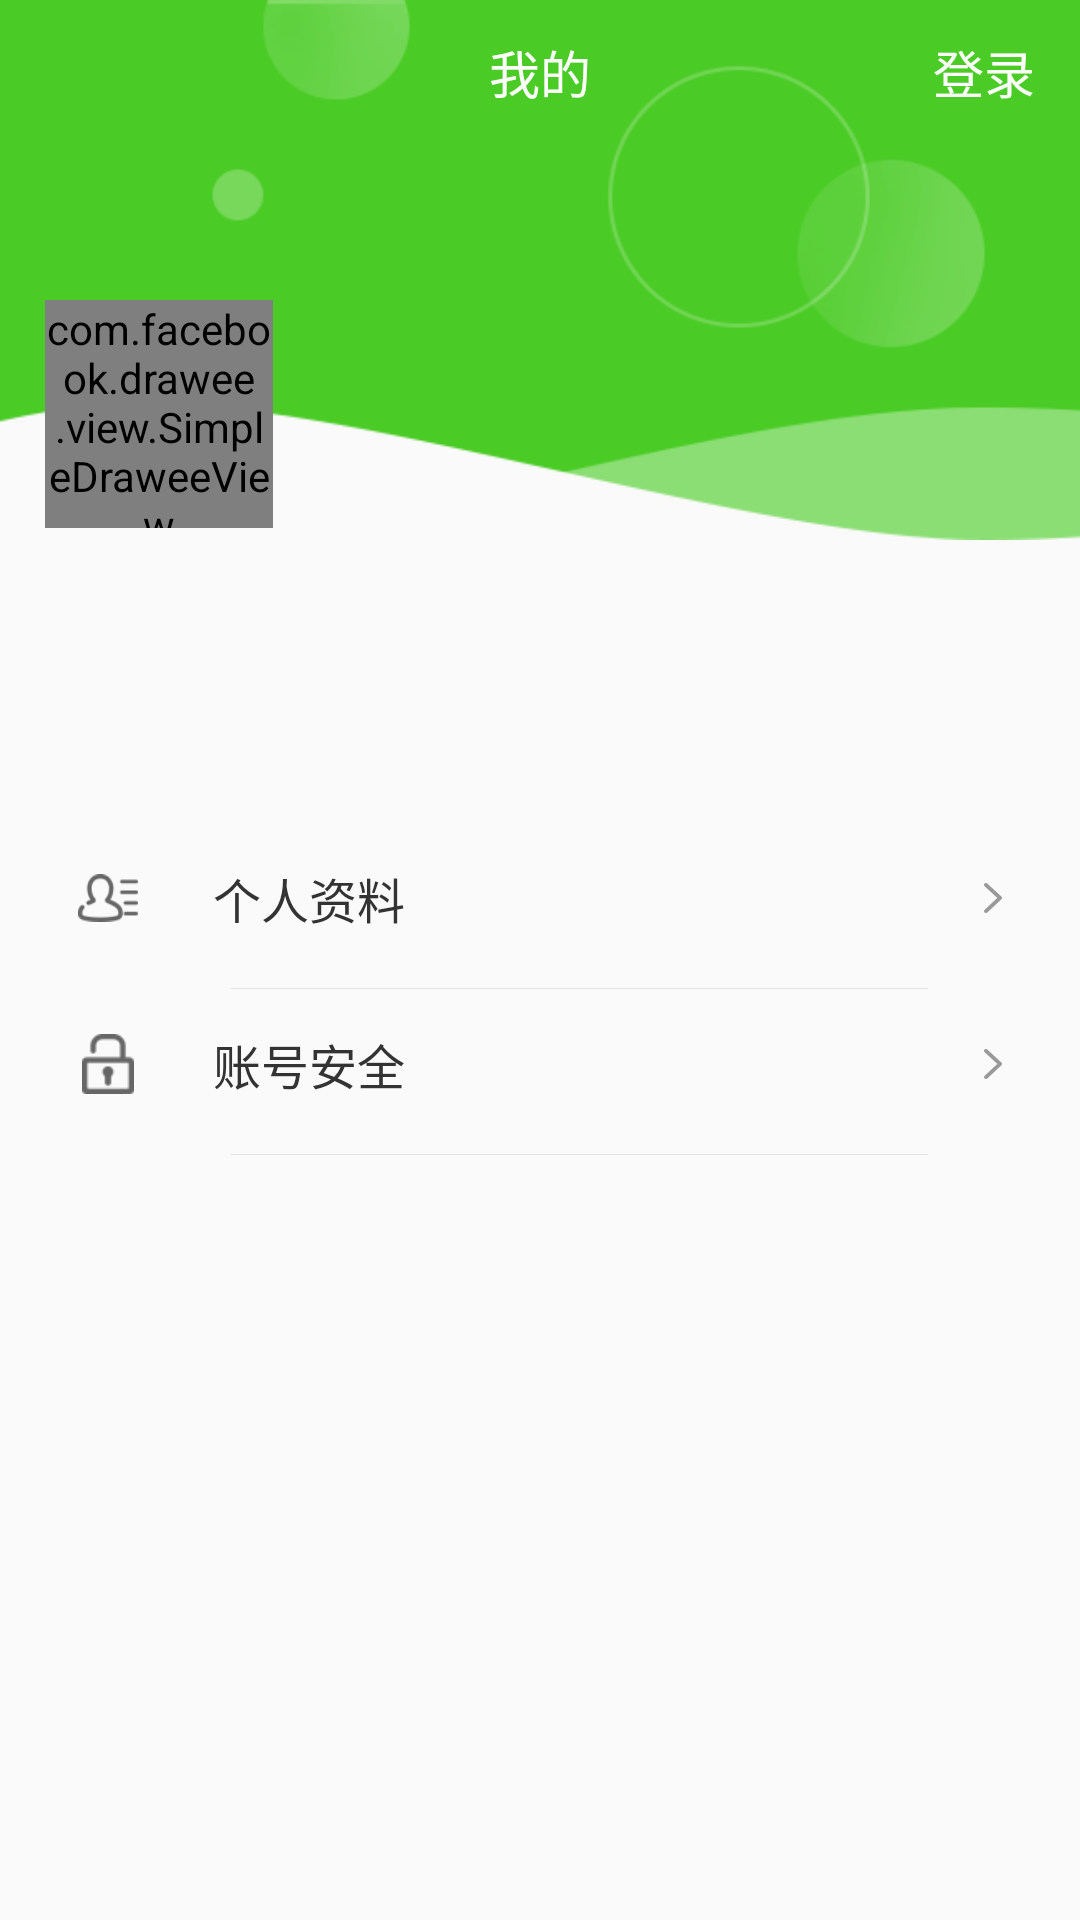

Reconstruct the res/layout file that produces this screen, plus the resources it refers to.
<!-- AndroidManifest.xml: application theme AppTheme -->
<!-- res/layout/fragment_user_page.xml -->
<?xml version="1.0" encoding="utf-8"?>
<LinearLayout xmlns:android="http://schemas.android.com/apk/res/android"
    android:layout_width="match_parent"
    android:layout_height="match_parent"
    xmlns:fresco="http://schemas.android.com/apk/res-auto"
    android:orientation="vertical">

    <FrameLayout
        android:layout_width="match_parent"
        android:layout_height="wrap_content">

        <ImageView
            android:layout_width="match_parent"
            android:layout_height="180dp"
            android:scaleType="centerCrop"
            android:src="@mipmap/icon_mine_banner"/>

        <RelativeLayout
            android:layout_width="match_parent"
            android:layout_height="48dp"
            android:paddingLeft="15dp">

            <TextView
                android:layout_width="wrap_content"
                android:layout_height="wrap_content"
                android:textColor="#fff"
                android:text="@string/title_mine"
                android:layout_centerInParent="true"
                android:textSize="17sp"/>

            <TextView
                android:id="@+id/tv_login_status"
                android:layout_width="wrap_content"
                android:layout_height="match_parent"
                android:paddingLeft="10dp"
                android:paddingRight="15dp"
                android:textColor="#fff"
                android:text="@string/text_login"
                android:layout_gravity="right"
                android:layout_alignParentRight="true"
                android:layout_centerVertical="true"
                android:gravity="center"
                android:textSize="17sp"/>

        </RelativeLayout>

        <LinearLayout
            android:layout_width="match_parent"
            android:layout_height="wrap_content"
            android:orientation="vertical"
            android:layout_marginLeft="15dp"
            android:layout_marginTop="100dp">

            <com.facebook.drawee.view.SimpleDraweeView
                android:id="@+id/iv_user_head"
                android:layout_width="76dp"
                android:layout_height="76dp"
                fresco:actualImageScaleType="centerCrop"
                fresco:placeholderImage="@mipmap/icon_user_head_default"
                fresco:placeholderImageScaleType="centerCrop"
                fresco:roundAsCircle="true"/>

            <LinearLayout
                android:id="@+id/ll_user_desc"
                android:layout_width="match_parent"
                android:layout_height="wrap_content"
                android:layout_marginTop="7dp"
                android:orientation="horizontal"
                android:visibility="invisible">

                <TextView
                    android:id="@+id/tv_user_name"
                    android:layout_width="wrap_content"
                    android:layout_height="wrap_content"
                    android:textSize="18sp"
                    android:textColor="#333333"/>

                <ImageView
                    android:layout_width="wrap_content"
                    android:layout_height="wrap_content"
                    android:src="@mipmap/icon_mine_iphone"
                    android:layout_marginLeft="37dp"
                    android:layout_marginTop="2dp"
                    android:layout_gravity="center_vertical"/>

                <TextView
                    android:id="@+id/tv_user_mobile"
                    android:layout_width="wrap_content"
                    android:layout_height="wrap_content"
                    android:textColor="#666"
                    android:textSize="14sp"
                    android:layout_marginLeft="8dp"/>

            </LinearLayout>

        </LinearLayout>

    </FrameLayout>


    <RelativeLayout
        android:id="@+id/rl_user_info"
        android:layout_width="match_parent"
        android:layout_height="50dp"
        android:layout_marginTop="67dp"
        android:paddingLeft="26dp"
        android:paddingRight="26dp">

        <ImageView
            android:id="@+id/iv_icon1"
            android:layout_width="20dp"
            android:layout_height="20dp"
            android:src="@mipmap/icon_mine_profile"
            android:layout_centerVertical="true"/>

        <TextView
            android:layout_width="wrap_content"
            android:layout_height="wrap_content"
            android:textColor="#333"
            android:textSize="16sp"
            android:text="@string/text_mine_profile"
            android:layout_marginLeft="25dp"
            android:layout_toRightOf="@id/iv_icon1"
            android:layout_centerVertical="true"/>

        <ImageView
            android:layout_width="wrap_content"
            android:layout_height="wrap_content"
            android:layout_alignParentRight="true"
            android:layout_centerVertical="true"
            android:src="@mipmap/icon_mine_arrow"/>
    </RelativeLayout>

    <ImageView
        android:layout_width="match_parent"
        android:layout_height="wrap_content"
        android:src="@mipmap/icon_mine_line"
        android:layout_marginTop="5dp"
        android:layout_marginLeft="26dp"/>


    <RelativeLayout
        android:id="@+id/rl_account_secure"
        android:layout_width="match_parent"
        android:layout_height="50dp"
        android:paddingLeft="26dp"
        android:paddingRight="26dp">

        <ImageView
            android:id="@+id/iv_icon"
            android:layout_width="20dp"
            android:layout_height="20dp"
            android:src="@mipmap/icon_change_password"
            android:layout_centerVertical="true"/>

        <TextView
            android:layout_width="wrap_content"
            android:layout_height="wrap_content"
            android:textColor="#333"
            android:textSize="16sp"
            android:text="@string/text_account_secure"
            android:layout_marginLeft="25dp"
            android:layout_toRightOf="@id/iv_icon"
            android:layout_centerVertical="true"/>

        <ImageView
            android:layout_width="wrap_content"
            android:layout_height="wrap_content"
            android:layout_alignParentRight="true"
            android:layout_centerVertical="true"
            android:src="@mipmap/icon_mine_arrow"/>
    </RelativeLayout>

    <ImageView
        android:layout_width="match_parent"
        android:layout_height="wrap_content"
        android:src="@mipmap/icon_mine_line"
        android:layout_marginTop="5dp"
        android:layout_marginLeft="26dp"/>

</LinearLayout>
<!-- resources referenced by this layout -->
<resources>
  <!-- mipmap icon_change_password: png bitmap (mipmap-xxhdpi, 1416 bytes) -->
  <!-- mipmap icon_mine_arrow: png bitmap (mipmap-xxhdpi, 1379 bytes) -->
  <!-- mipmap icon_mine_banner: png bitmap (mipmap-xxhdpi, 17343 bytes) -->
  <!-- mipmap icon_mine_iphone: png bitmap (mipmap-xxhdpi, 1141 bytes) -->
  <!-- mipmap icon_mine_line: png bitmap (mipmap-xxhdpi, 944 bytes) -->
  <!-- mipmap icon_mine_profile: png bitmap (mipmap-xxhdpi, 1987 bytes) -->
  <!-- mipmap icon_user_head_default: png bitmap (mipmap-xxhdpi, 7201 bytes) -->
  <string name="text_account_secure">账号安全</string>
  <string name="text_login">登录</string>
  <string name="text_mine_profile">个人资料</string>
  <string name="title_mine">我的</string>
  <style name="AppTheme" parent="Theme.AppCompat.Light.DarkActionBar">
          
          <item name="colorPrimary">@color/colorPrimary</item>
          <item name="colorPrimaryDark">@color/colorPrimaryDark</item>
          <item name="colorAccent">@color/colorAccent</item>
      </style>
  <color name="colorPrimary">#3F51B5</color>
  <color name="colorPrimaryDark">#303F9F</color>
  <color name="colorAccent">#FF4081</color>
</resources>
